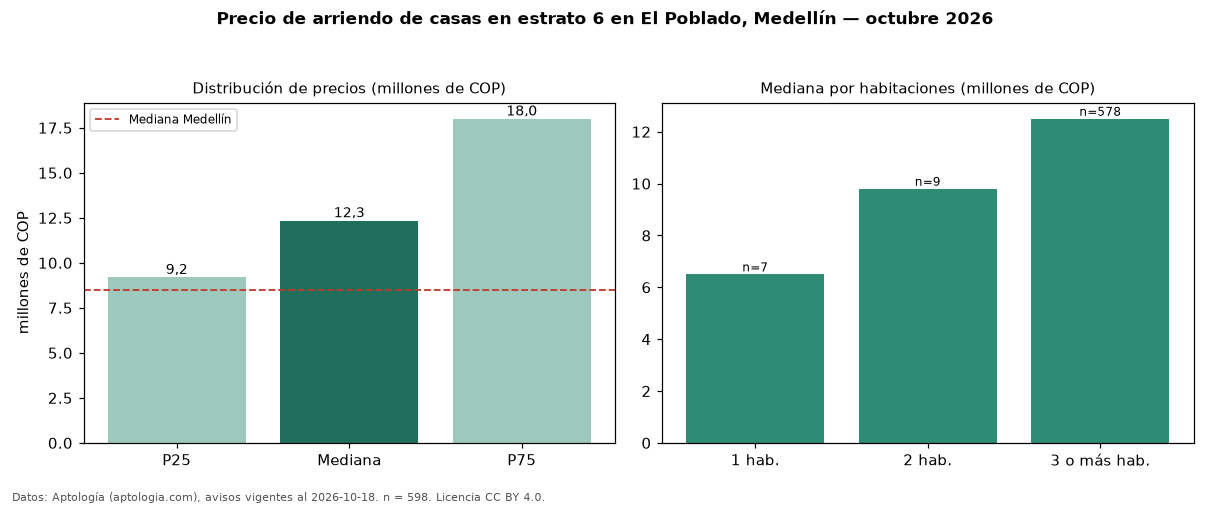

Data behind this chart, as committed beside it:
seccion, metrica, valor, moneda, n
filtro, estrato, 6, , 598
precio, p25, 9200000, COP, 598
precio, mediana, 12350000, COP, 598
precio, p75, 18000000, COP, 598
precio, minimo, 3200000, COP, 598
precio, maximo, 29000000, COP, 598
m2, mediana_precio_m2, 40000, COP, 584
m2, area_mediana_m2, 300.0, m2, 584
admin, mediana_admin_mes, 1000000, COP, 50
banos, mediana_banos, 4.0, , 
parqueadero, pct_con_parqueadero, 97.3, %, 583
estrato, estrato_mas_frecuente, 6, , 598
habitaciones, 1, 6500000, COP, 7
habitaciones, 2, 9800000, COP, 9
habitaciones, 3+, 12500000, COP, 578
ciudad, mediana_ciudad_referencia, 8500000, COP, 
ciudad, mediana_m2_ciudad, 33613, COP, 
fuente, fecha_datos, 2026-10-18, , 
fuente, atribucion, https://www.aptologia.com/casas-en-arrie…, , 
fuente, licencia, CC BY 4.0, , 
